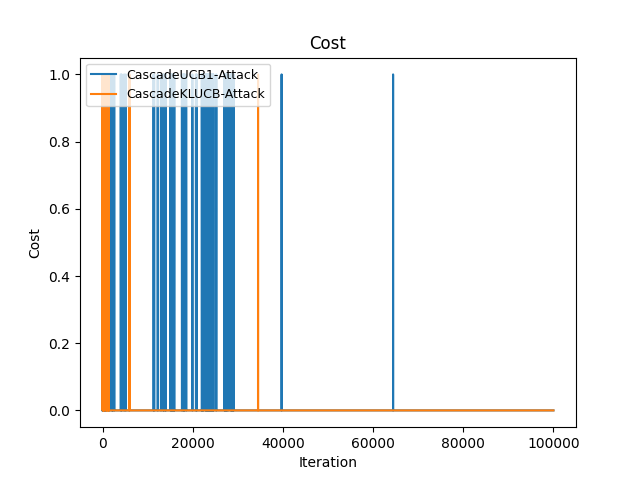

The data file committed next to this chart (first rows):
Time(Iteration), CascadeUCB1-Attack, CascadeKLUCB-Attack
0, 0, 1
1, 1, 2
2, 1, 3
3, 2, 4
4, 3, 5
5, 4, 6
6, 5, 7
7, 6, 8
8, 7, 9
9, 8, 10
10, 9, 10
11, 10, 10
12, 11, 10
13, 12, 10
14, 13, 10
15, 13, 10
16, 13, 10
17, 13, 10
18, 13, 10
19, 13, 10
20, 13, 11
21, 13, 12
22, 13, 13
23, 13, 13
24, 13, 13
25, 13, 13
26, 13, 13
27, 13, 13
28, 14, 13
29, 14, 13
30, 14, 14
31, 14, 15
32, 14, 16
33, 14, 17
34, 14, 18
35, 14, 18
36, 14, 19
37, 14, 20
38, 14, 20
39, 14, 20
40, 14, 20
41, 14, 20
42, 14, 20
43, 14, 20
44, 14, 20
45, 14, 20
46, 14, 20
47, 14, 20
48, 14, 20
49, 14, 20
50, 14, 20
51, 14, 20
52, 14, 20
53, 14, 20
54, 15, 20
55, 15, 20
56, 15, 20
57, 15, 20
58, 15, 20
59, 15, 20
... 99,940 more rows
